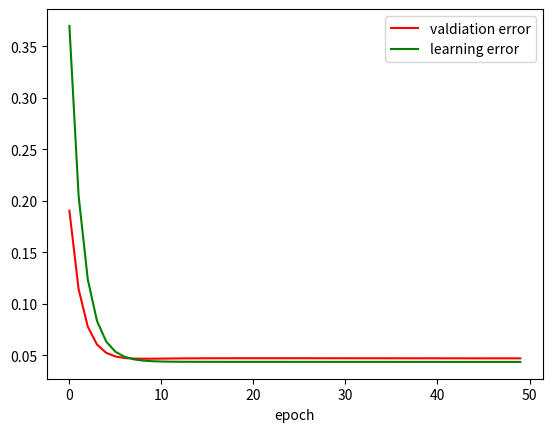

Write Python code to recreate this figure.
import numpy as np
import matplotlib.pyplot as plt
import math 
import random
import decimal
decimal.getcontext().prec = 100

NUMBER_OF_TOTAL_INPUT = 100
NUMBER_OF_X_LEARN = 900
NUMBER_OF_X_VALID = 30
NUMBER_OF_X_TEST = 10
NUM_MIDDLE_LAYER_NORONS = 5
NUMBER_EPOCHS = 50
eta = 0.0001
epsilon = 0.001

def tansig(x):
    output = (1-decimal.Decimal(math.exp(-2*x)))/(1+decimal.Decimal(math.exp(-2*x)))
    return float(output)

def diff_tansig(x):
    output = (4*decimal.Decimal(math.exp(-2*x)))/((1+decimal.Decimal(math.exp(-2*x)))**2)
    return float(output)

def logsig(x):
    output = 1/(1+decimal.Decimal(math.exp(-1*x)))
    return float(output)

def diff_logsig(x):
    output = (decimal.Decimal(math.exp(-1*x)))/((1+decimal.Decimal(math.exp(-1*x)))**2)
    return float(output)

def humps(x):
    return (1 / ((x - 0.3) ** 2 + 0.01)) + (1 / ((x - 0.9) ** 2 + 0.04)) - 6

def target_function(x , y):
    return x**2 + y**2 + humps(x)

def matrix_function(mat , func):
    output = np.ones(mat.shape)
    for idx, x in np.ndenumerate(mat):
        #print(idx, x)
        output[idx] = func(x)
    return output

def calcute_E(arr):
    output = 0
    for element in arr.ravel():
        output += element * element
    return 0.5 * output

total_input = np.ones((NUMBER_OF_TOTAL_INPUT,1))
x_learn = np.ones((NUMBER_OF_X_LEARN,2))  # (x*2)
x_valid = np.ones((NUMBER_OF_X_VALID,2)) 
x_test = np.ones((NUMBER_OF_X_TEST,2))

total_input[:,0] = np.arange(0,NUMBER_OF_TOTAL_INPUT*0.01,0.01)

################## random training input
x1 = np.ones((30 , 1))
x1[: , 0] = total_input[0:30,0]
x2 = np.ones((30 , 0))
for i in range(30):
    x2 = np.hstack((x2,x1))
list_x = x2.ravel()
random.shuffle(list_x)
x_learn[:,0] = list_x.copy()
random.shuffle(list_x)
x_learn[: , 1] = list_x.copy()

################# validation input
x_valid[:,0] = total_input[30:0:-1,0]
x_valid[:,1] = total_input[30:0:-1,0]
################# test input
x_test[:,0] = total_input[0:10,0]
x_test[:,1] = total_input[10:20,0]

############## calculate targets
## learn
d_learn = np.ones((NUMBER_OF_X_LEARN,1))
for index in range(NUMBER_OF_X_LEARN):
    d_learn[index , 0] = target_function(x_learn[index,0], x_learn[index,1])

d_learn_max = max(d_learn)
## validation
d_valid = np.ones((NUMBER_OF_X_VALID,1))
for index in range(NUMBER_OF_X_VALID):
    d_valid[index , 0] = target_function(x_valid[index,0], x_valid[index,1])

d_valid_max = max(d_valid)
## test
d_test = np.ones((NUMBER_OF_X_TEST,1))
for index in range(NUMBER_OF_X_TEST):
    d_test[index , 0] = target_function(x_test[index,0], x_test[index,1])

d_test_max = max(d_test)
## max for normalization
d_max = max([d_learn_max , d_valid_max, d_test_max])

d_learn = d_learn / d_max
d_valid = d_valid / d_max
d_test = d_test / d_max
############### first weights w1,w1b,w2,w2b

w1 = np.ones((NUM_MIDDLE_LAYER_NORONS,2))  # (n*2)
wb1 = np.ones((NUM_MIDDLE_LAYER_NORONS,1)) # (n*1)
w2 = np.ones((1,NUM_MIDDLE_LAYER_NORONS))  # (1*n)
wb2 = np.ones((1,1))                       

for index in range(NUM_MIDDLE_LAYER_NORONS):
    w1[index , 0] = random.random()
    w1[index , 1] = random.random()
    wb1[index, 0] = random.random()
    w2[0,index] = random.random()
wb2[0,0] = random.random()

###############

epoch = 0
epoch_errors = np.zeros((NUMBER_EPOCHS , NUMBER_OF_X_LEARN))
validation_errors = [] 
learning_errors = []
input_range = np.array(range(NUMBER_OF_X_LEARN))
e_learn_sum = 0
e_valid_sum = 10
while(epoch < NUMBER_EPOCHS and e_valid_sum > epsilon):
    ## learning Feedforward
    net1_learn = w1.dot(x_learn.T) + wb1 # (n*x)
    o1_learn = matrix_function(net1_learn, logsig)
    diff_o1 = matrix_function(net1_learn, diff_logsig) # (n*x)

    net2_learn = w2.dot(o1_learn) + wb2 # (1*x)
    o2_learn = net2_learn
    e_learn = d_learn.T - o2_learn # (1*x)
    e_learn_sum = calcute_E(e_learn)
    # Backpropagation
    w2 += eta * e_learn.dot(o1_learn.T) # (1*n)
    wb2 += eta * e_learn.dot(np.ones((NUMBER_OF_X_LEARN,1))) # (1,1)
    e1 = (w2.T).dot(e_learn) # (n*x)
    delta1 = e1 * diff_o1 # (n*x)

    w1 += eta * delta1.dot(x_learn) # (n*2)
    wb1 += eta * delta1.dot(np.ones((NUMBER_OF_X_LEARN,1))) # (n*1)
    # validation
    net1_valid = w1.dot(x_valid.T) + wb1 # (n*x)
    o1_valid = matrix_function(net1_valid, logsig)
    net2_valid = w2.dot(o1_valid) + wb2 # (1*x)
    o2_valid = net2_valid
    e_valid = d_valid.T - o2_valid
    e_valid_sum = calcute_E(e_valid)

    learning_errors.append(e_learn_sum/NUMBER_OF_X_LEARN)
    validation_errors.append(e_valid_sum/NUMBER_OF_X_VALID)
    
    
    
    #print("epoch : " , epoch)
    epoch += 1
    #random.shuffle(input_range)


print("&&&&&&&&&&&&&&&&&&&&&&&&&&&&&&&&&&&&&&")
#print(learning_errors)
#print(validation_errors)

####### test error
net1_test = w1.dot(x_test.T) + wb1
o1_test = matrix_function(net1_test, logsig)
net2_test = w2.dot(o1_test) + wb2
o2_test = net2_test
e_test = d_test.T - o2_test

print(e_test)
####### display charts 
plt.plot(range(len(validation_errors)) , validation_errors , 'r' , label="valdiation error")
plt.plot(range(len(learning_errors)) , learning_errors , 'g' , label="learning error")
plt.xlabel("epoch")
plt.legend()
plt.show()